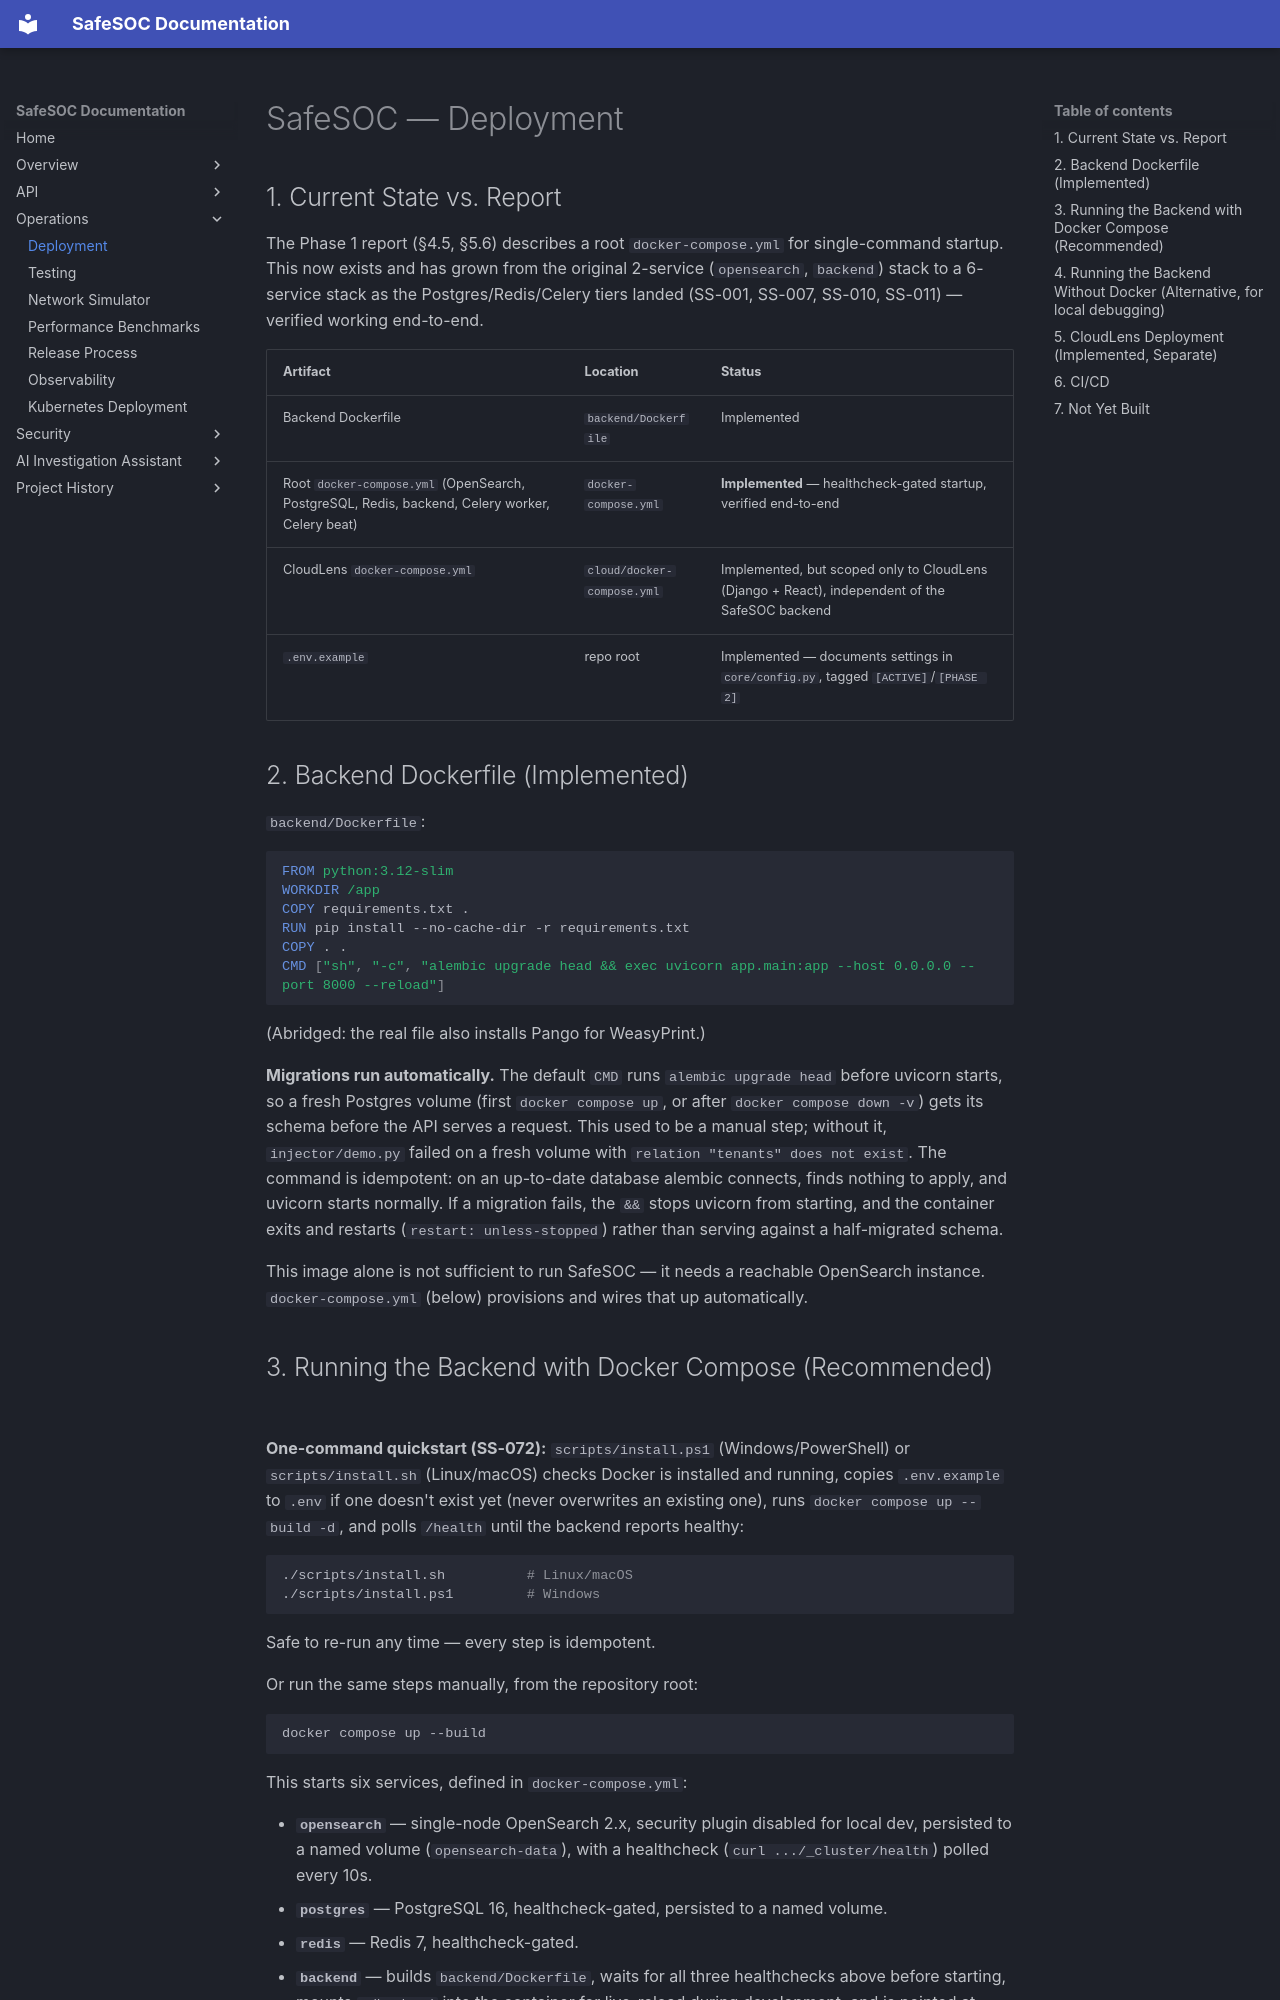

repository: safe-soc/SafeSoc · page: deployment/index.html · generator: mkdocs

# SafeSOC — Deployment

## 1. Current State vs. Report

The Phase 1 report (§4.5, §5.6) describes a root `docker-compose.yml` for single-command startup. This now exists and has grown from the original 2-service (`opensearch`, `backend`) stack to a 6-service stack as the Postgres/Redis/Celery tiers landed (SS-001, SS-007, SS-010, SS-011) — verified working end-to-end.

| Artifact | Location | Status |
|---|---|---|
| Backend Dockerfile | `backend/Dockerfile` | Implemented |
| Root `docker-compose.yml` (OpenSearch, PostgreSQL, Redis, backend, Celery worker, Celery beat) | `docker-compose.yml` | **Implemented** — healthcheck-gated startup, verified end-to-end |
| CloudLens `docker-compose.yml` | `cloud/docker-compose.yml` | Implemented, but scoped only to CloudLens (Django + React), independent of the SafeSOC backend |
| `.env.example` | repo root | Implemented — documents settings in `core/config.py`, tagged `[ACTIVE]`/`[PHASE 2]` |

## 2. Backend Dockerfile (Implemented)

`backend/Dockerfile`:
```dockerfile
FROM python:3.12-slim
WORKDIR /app
COPY requirements.txt .
RUN pip install --no-cache-dir -r requirements.txt
COPY . .
CMD ["sh", "-c", "alembic upgrade head && exec uvicorn app.main:app --host 0.0.0.0 --port 8000 --reload"]
```

(Abridged: the real file also installs Pango for WeasyPrint.)

**Migrations run automatically.** The default `CMD` runs `alembic upgrade head` before uvicorn starts, so a fresh Postgres volume (first `docker compose up`, or after `docker compose down -v`) gets its schema before the API serves a request. This used to be a manual step; without it, `injector/demo.py` failed on a fresh volume with `relation "tenants" does not exist`. The command is idempotent: on an up-to-date database alembic connects, finds nothing to apply, and uvicorn starts normally. If a migration fails, the `&&` stops uvicorn from starting, and the container exits and restarts (`restart: unless-stopped`) rather than serving against a half-migrated schema.

This image alone is not sufficient to run SafeSOC — it needs a reachable OpenSearch instance. `docker-compose.yml` (below) provisions and wires that up automatically.
